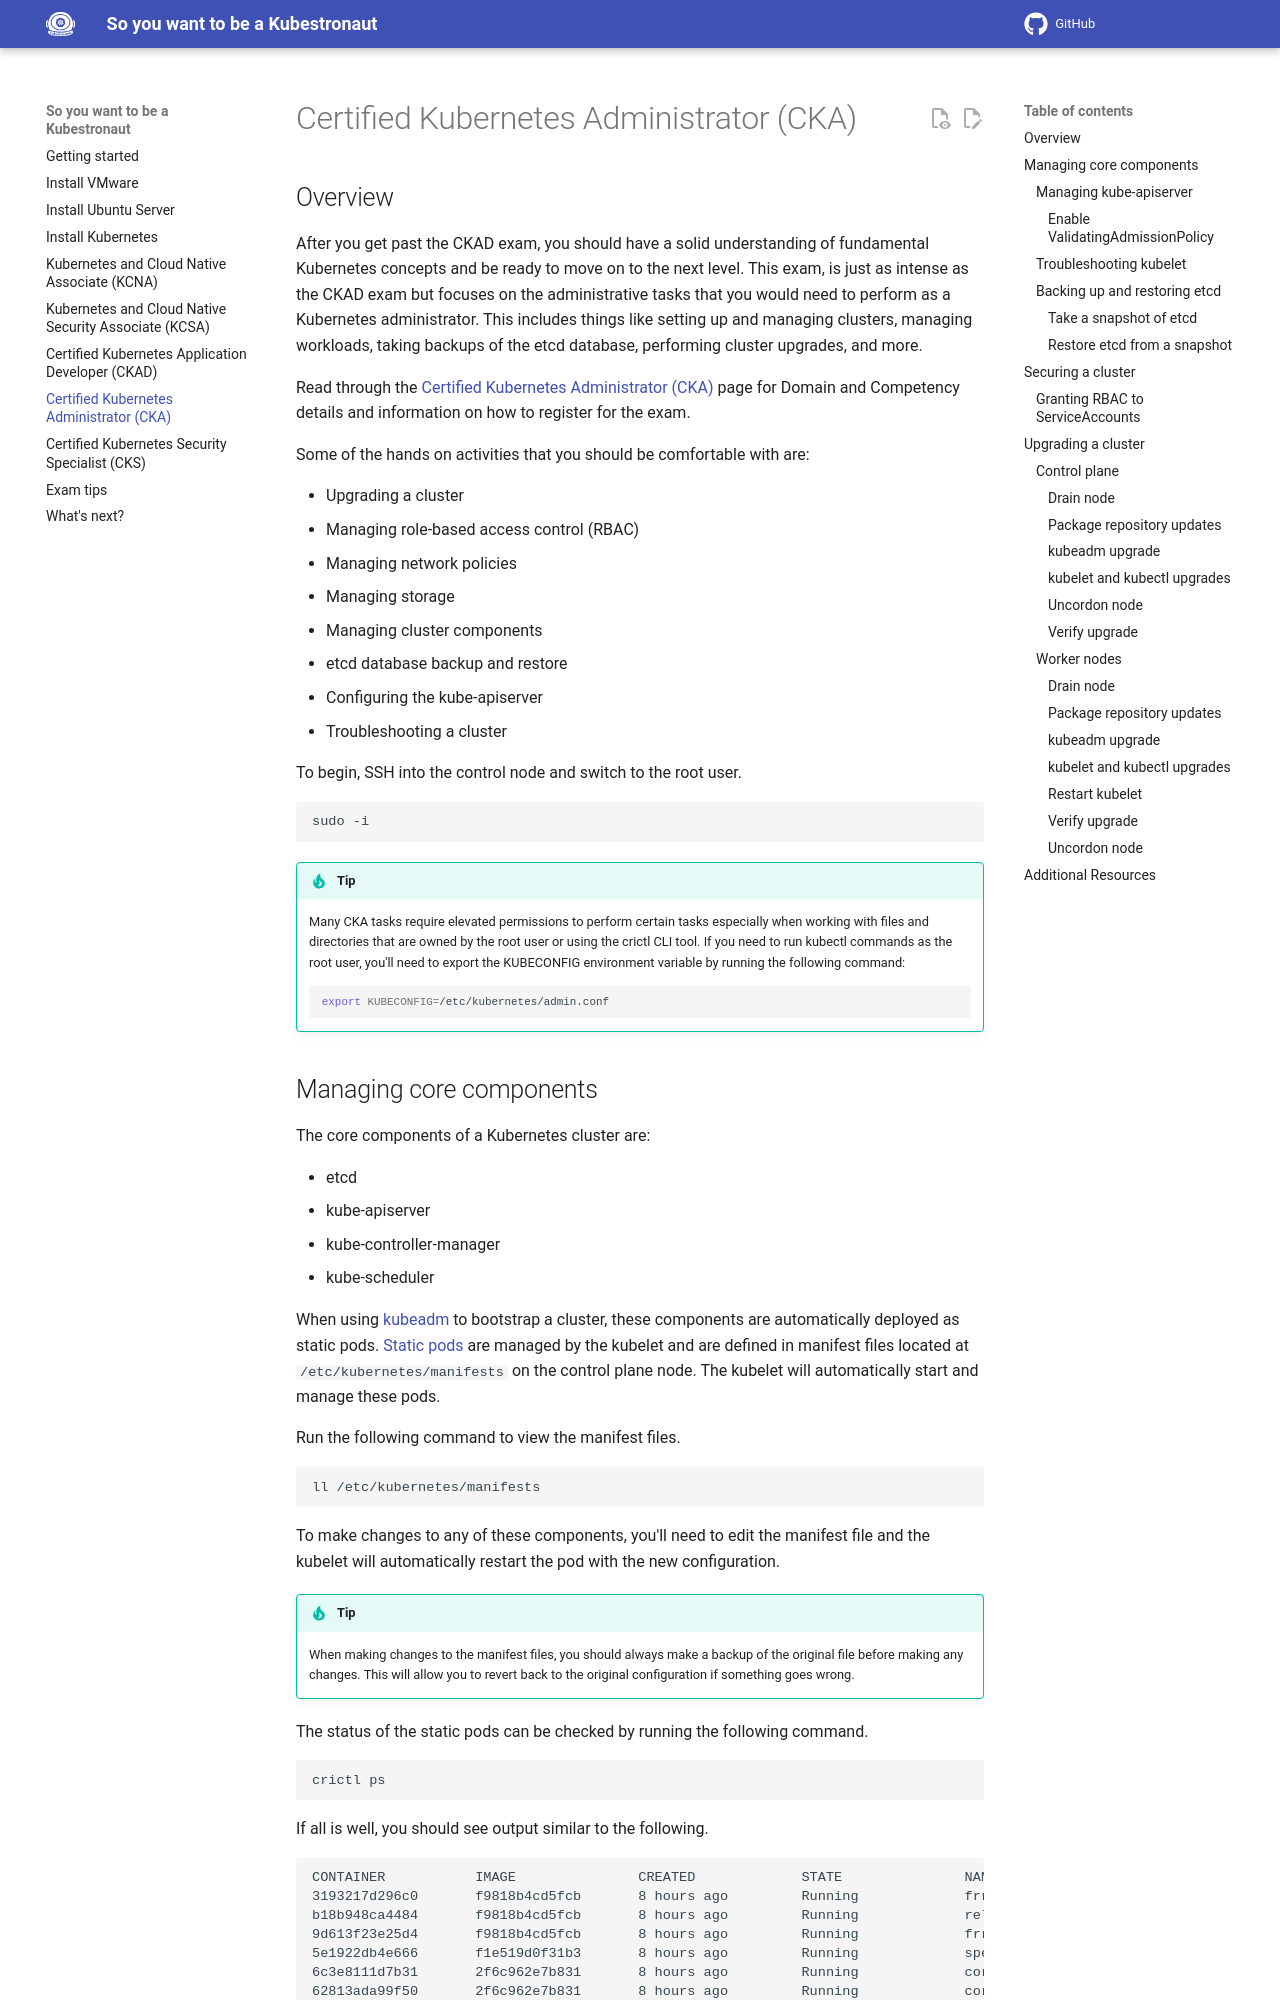

repository: pauldotyu/kubestronaut · page: cka/index.html · generator: mkdocs

## Overview

After you get past the CKAD exam, you should have a solid understanding of fundamental Kubernetes concepts and be ready to move on to the next level. This exam, is just as intense as the CKAD exam but focuses on the administrative tasks that you would need to perform as a Kubernetes administrator. This includes things like setting up and managing clusters, managing workloads, taking backups of the etcd database, performing cluster upgrades, and more.

Read through the [Certified Kubernetes Administrator (CKA)](https://training.linuxfoundation.org/certification/certified-kubernetes-administrator-cka/) page for Domain and Competency details and information on how to register for the exam.

Some of the hands on activities that you should be comfortable with are:

- Upgrading a cluster
- Managing role-based access control (RBAC)
- Managing network policies
- Managing storage
- Managing cluster components
- etcd database backup and restore
- Configuring the kube-apiserver
- Troubleshooting a cluster

To begin, SSH into the control node and switch to the root user.

```bash
sudo -i
```

!!! tip
    Many CKA tasks require elevated permissions to perform certain tasks especially when working with files and directories that are owned by the root user or using the crictl CLI tool. If you need to run kubectl commands as the root user, you'll need to export the KUBECONFIG environment variable by running the following command:

    ```bash
    export KUBECONFIG=/etc/kubernetes/admin.conf
    ```
